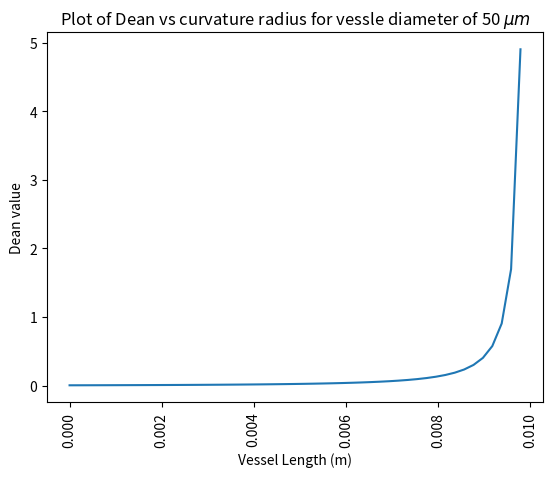
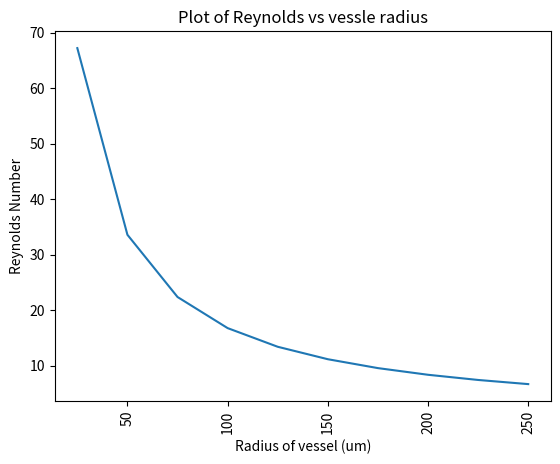
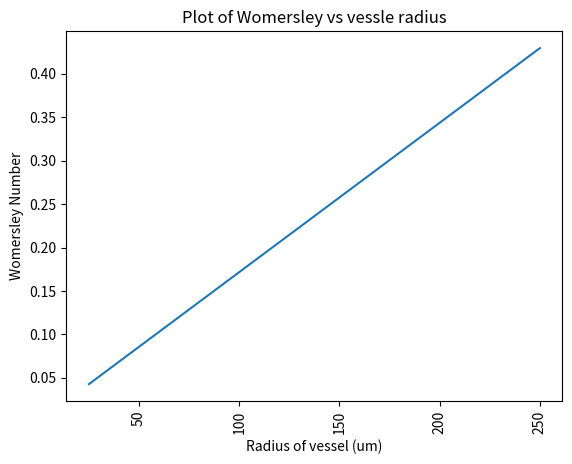

Write Python code to recreate these figures, in order.
# -*- coding: utf-8 -*-
"""
Created on Wed Jun 18 12:22:43 2025

@author: rojan
"""
import numpy as np
import matplotlib.pyplot as plt
import scipy.integrate as integrate
import scipy.special as special
 
# Finding the Dean number for various radius and length of SAs
# Dean number = \sqrt(2*a/R)*(p*G*a^3/u^2), where 
# a = lumen rsdius
# R = Radius of curvature of the tube. In Zamir's paper it is defined based on the
    # penetration depth of the artery or the endometrium length (H) as H/3
# p = blood density
# G = Pressure  = dp/l
# u = blood viscosity

dp = 80 * 133.322 # pressure change : mmHg to Pa
u = 0.003 # Viscosity : Pa.s
p = 1056 # Density : Kg/m^3
Q = 45*10**(-6)/60 # uterine flow in m^3/s(changed from ml/min to m^3/s)
Q = Q/100          # to find the SA flow we divide the uterine flow by the number of SA ~100
depth = 10*(10**(-3)) # penetration depth or endometrium thickness in mm (unit changed to m)
w = 2*np.pi*80/60  # mean heart rate for non-pregnant women 21-37 years old
NLoop = 5 # number of loops
pitch = depth/NLoop # pitch height in mm 
R_initial = depth/3
R_Final = 0 # Final radius of spiral
b = (R_Final-R_initial)/(2*NLoop*np.pi)
delta_r = 2*NLoop*np.pi*b

def integrand(t, R0, dr, Height, h_pitch):
    x = (R0 - dr*t/(2*np.pi))*np.sin(t)
    y = (R0 - dr*t/(2*np.pi))*np.cos(t)
    z = Height - h_pitch*t/(2*np.pi)
    return np.sqrt(x**2 + y**2 + z**2)

def integrand_radius(t, R0, dr):
    x = (R0 - dr*t/(2*np.pi))*np.sin(t)
    y = (R0 - dr*t/(2*np.pi))*np.cos(t)
    return np.sqrt(x**2 + y**2 )

def Height_values(t, Height, h_pitch):
    return Height - h_pitch*t/(2*np.pi)

# DEAN Number
a_H_Dean =  []#[[[0 for _ in range(3)] for _ in range(11)] for _ in range(10)] # [[[0]*3]*11]*10
count = -1
for radius in range(25, 275, 25):  # vessel radius range in um
    a = radius*(10**(-6)) # unit change from um to m
    count +=1
    
    t_values = np.linspace(0, 2*NLoop*np.pi, 50)
    H_values = Height_values(t_values, depth, pitch)
    # Perform numerical integration over the specified range for various upper limits
    # to get a "cumulative integral" plot
    integral_results = []
    for upper_limit in t_values:
        result, _ = integrate.quad(integrand, 0, upper_limit, \
                                   args=(R_initial,delta_r ,depth, pitch) )  # Integrate from 0 to current upper_limit
        integral_results.append(result)
    integral_radius_results = []
    for upper_limit in t_values:
        result, _ = integrate.quad(integrand_radius, 0, upper_limit, \
                                   args=(R_initial,delta_r) )  # Integrate from 0 to current upper_limit
        integral_radius_results.append(result)
    G = np.divide(dp, integral_results)
    Dean = np.multiply(np.divide(np.sqrt(2*a)*(p*a**3/(u**2)), np.sqrt(integral_radius_results)),G)
    a_H_Dean.append( [a, list(H_values), list(Dean)])
        
        
        

    
# Reynolds Number    
Reynolds =  [[0 for _ in range(2)] for _ in range(10)] # [[[0]*2]*9]
count = -1
for radius in range(25, 275, 25):# vessel radius range in um
    a = radius*(10**(-6)) # unit change from um to m
    count +=1
    
    #for depth in range(10,16):
    Reynolds[count]= [a, p*Q*(2*a)/(u*np.pi*a**2)]   
 
# Womersley Number    
Womersley =  [[0 for _ in range(2)] for _ in range(10)] # [[[0]*2]*9]
count = -1
for radius in range(25, 275, 25):# vessel radius range in um
    a = radius*(10**(-6)) # unit change from um to m
    count +=1
    
    #for depth in range(10,16):
    Womersley[count]= [a, a*np.sqrt(w*p/u)]  


'''
# Dean number based on pitch radius for a spiral tube:
a_H_Dean2 =  [[[0 for _ in range(3)] for _ in np.arange(0, depth+1, pitch/10)] for _ in range(25, 250, 25)] # [[[0]*3]*11]*10
count = -1
for radius in range(25, 250, 25):  # vessel radius range in um
    a = radius*(10**(-6)) # unit change from um to m
    count +=1
    Re = p*Q*(2*a)/(u*np.pi*a**2)
    #for depth in range(10,16):
    #R = depth/3*(10**(-3)) # Starting radius for helical and spiral tubes (Based on Zamir's paper=H/3); unit change from cm to m
    count2 = -1
    for hstep in np.arange(0, depth+1, pitch/10):
        count2 +=1
        R = hstep/3*(10**(-3))        
        Dean_spiral = Re*np.sqrt(R*a*(2*np.pi)**2/((2*np.pi*R)**2+(pitch*10**(-3))**2))#Re*np.sqrt(gamma/(1+Betta**2))
        a_H_Dean2[count][count2]= [a, R, Dean_spiral]

a_H_Dean3 =  [[0 for _ in range(2)] for _ in range(9)] # [[[0]*2]*9]
count = -1
for radius in range(25, 250, 25):  # vessel radius range in um
    a = radius*(10**(-6)) # unit change from um to m
    count +=1
    Re = p*Q*(2*a)/(u*np.pi*a**2)
    #for depth in range(10,16):
    R = depth/3*(10**(-3)) # Starting radius for helical and spiral tubes (Based on Zamir's paper=H/3); unit change from cm to m
    Betta = pitch*10**(-3)/(2*np.pi*R) # pitch unit change to m
    gamma = a/R
    Dean_helical = Re*np.sqrt(gamma/(1+Betta**2))
    a_H_Dean3[count]= [a, R, Dean_helical]
'''        
   

#----------------------------------------------------------------------------
#                                 plots
#----------------------------------------------------------------------------     

'''
x = []
y = []
for i in range(len(a_H_Dean[0])-1, 0, -1):
    x.append(a_H_Dean2[0][i][1]) 
    y.append(a_H_Dean2[0][i][2])
    
plt.plot(x, y) #plt.plot(range(0,len(x)), y)
plt.xlabel("Radius of Curvature (m)")
plt.ylabel("Dean value")
plt.title("Plot of Dean vs curvature radius for vessle diameter of 50 $\mu m$")
plt.xticks(rotation=90)
plt.show() # Displays the plot
'''

#x = []
#y = []
#for i in range(len(a_H_Dean[0])-1, 0, -1):
#    x.append(a_H_Dean[0][i][1]) 
#    y.append(a_H_Dean[0][i][2])

# Dean plot for r=225 um
x = a_H_Dean[1][1][:]   
y = a_H_Dean[1][2][:]
plt.plot(x, y) #plt.plot(range(0,len(x)), y)
plt.xlabel("Vessel Length (m)")#"Radius of Curvature (m)")
plt.ylabel("Dean value")
plt.title("Plot of Dean vs curvature radius for vessle diameter of 50 $\mu m$")
plt.xticks(rotation=90)
plt.show() # Displays the plot
    
    
x = []
y = []
for i in range(0, len(Reynolds)):
    x.append(np.multiply(Reynolds[i][0],10**6)) 
    y.append(Reynolds[i][1])
    
plt.plot(x, y) #plt.plot(range(0,len(x)), y)
plt.xlabel("Radius of vessel (um)")
plt.ylabel("Reynolds Number")
plt.title("Plot of Reynolds vs vessle radius")
plt.xticks(rotation=90)
plt.show() # Displays the plot    


x = []
y = []
for i in range(0, len(Womersley)):
    x.append(np.multiply(Womersley[i][0],10**6)) 
    y.append(Womersley[i][1])
    
plt.plot(x, y) #plt.plot(range(0,len(x)), y)
plt.xlabel("Radius of vessel (um)")
plt.ylabel("Womersley Number")
plt.title("Plot of Womersley vs vessle radius")
plt.xticks(rotation=90)
plt.show() # Displays the plot   
